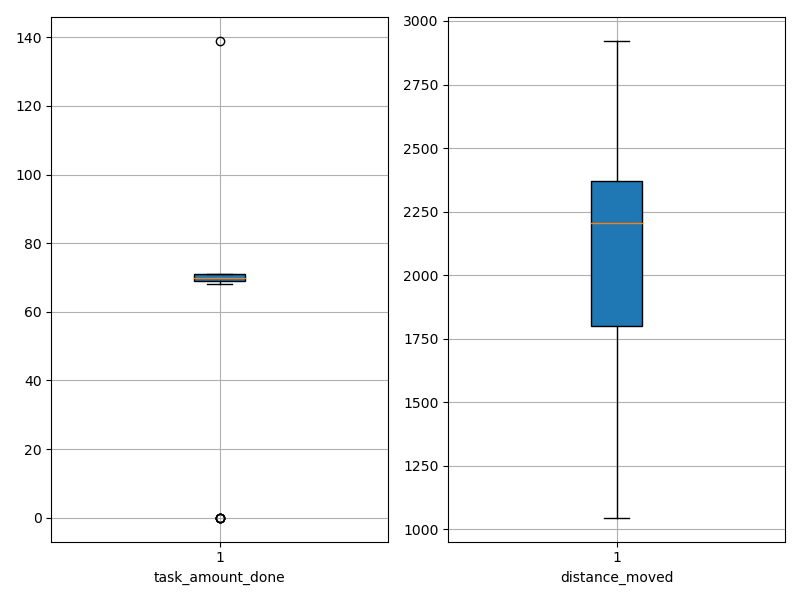

The data file committed next to this chart (first rows):
agent_id, task_amount_done, distance_moved
0, 69.0, 1425
1, 70.0, 2230
2, 69.0, 1923
3, 69.0, 1935
4, 70.0, 1738
5, 71.0, 2341
6, 71.0, 1110
7, 70.0, 2275
8, 68.0, 1046
9, 70.0, 2015
10, 70.0, 1159
11, 71.0, 1590
12, 71.0, 2320
13, 70.0, 1742
14, 70.0, 1683
15, 0.0, 2496
16, 70.0, 1819
17, 70.0, 2197
18, 69.0, 1461
19, 71.0, 1406
20, 69.0, 2143
21, 70.0, 2274
22, 70.0, 2027
23, 69.0, 1701
24, 69.0, 2448
25, 71.0, 2331
26, 71.0, 1842
27, 71.0, 2365
28, 0.0, 2699
29, 70.0, 2357
30, 69.0, 2384
31, 70.0, 2501
32, 70.0, 2187
33, 71.0, 2217
34, 71.0, 2271
35, 71.0, 2514
36, 71.0, 2130
37, 70.0, 2252
38, 70.0, 2383
39, 70.0, 2328
40, 70.0, 2256
41, 70.0, 1523
42, 70.0, 2412
43, 70.0, 2174
44, 70.0, 1985
45, 139.0, 2000
46, 70.0, 1665
47, 70.0, 2232
48, 71.0, 2227
49, 0.0, 2787
50, 70.0, 2398
51, 69.0, 1415
52, 69.0, 2041
53, 0.0, 2922
54, 0.0, 2644
55, 68.0, 1830
56, 71.0, 2470
57, 70.0, 2427
58, 71.0, 1435
59, 70.0, 2391
